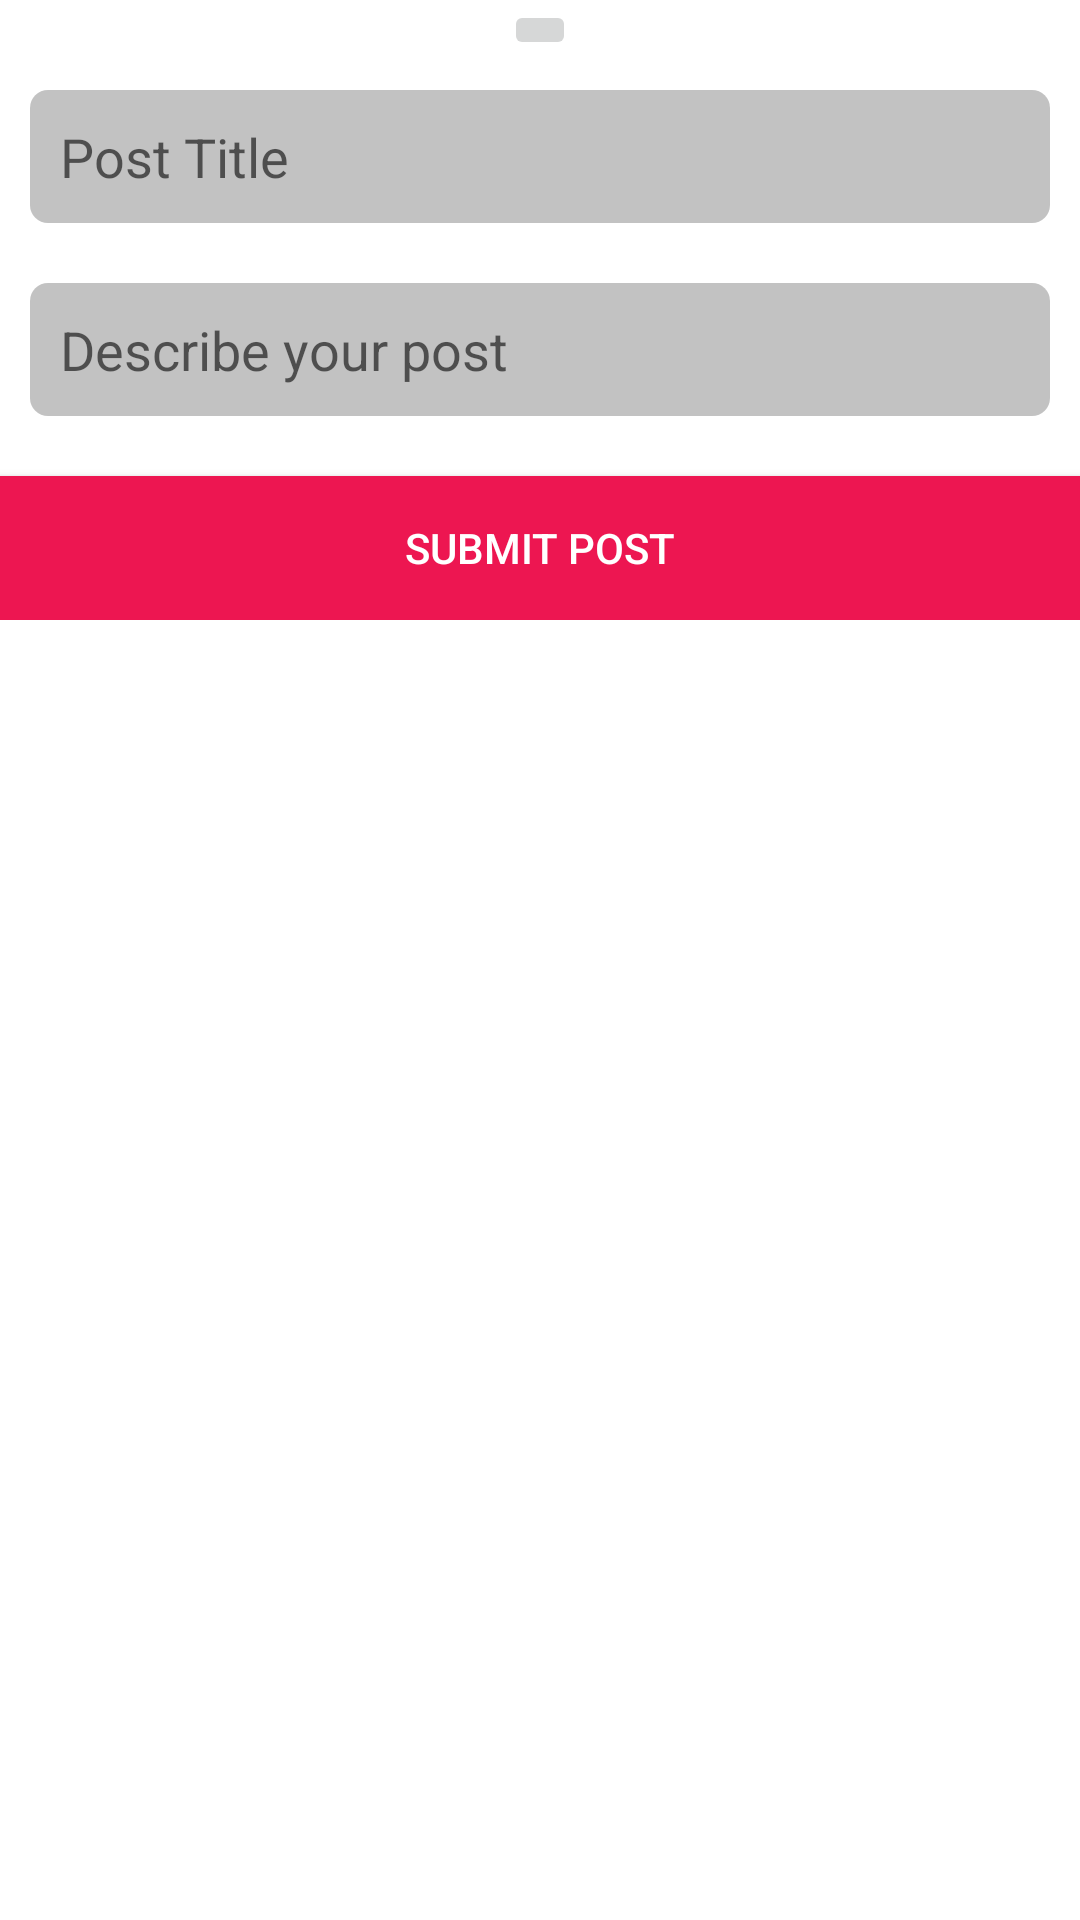

Android layout source for this screen:
<!-- AndroidManifest.xml: application theme AppTheme -->
<!-- res/layout/activity_add_post.xml -->
<?xml version="1.0" encoding="utf-8"?>
<ScrollView xmlns:android="http://schemas.android.com/apk/res/android"
    xmlns:app="http://schemas.android.com/apk/res-auto"
    xmlns:tools="http://schemas.android.com/tools"
    android:id="@+id/activity_add_post"
    android:layout_width="match_parent"
    android:background="#ffffff"
    android:layout_height="wrap_content"
    tools:context="com.theneutrinos.struo.AddPostActivity">

    <RelativeLayout
        android:layout_width="match_parent"
        android:layout_height="wrap_content">

        <ImageButton
            android:layout_width="wrap_content"
            android:layout_height="wrap_content"
            app:srcCompat="@mipmap/add_btn"
            android:layout_alignParentTop="true"
            android:scaleType="centerInside"
            android:adjustViewBounds="true"
            android:layout_centerHorizontal="true"
            android:id="@+id/imageButton" />

        <EditText
            android:layout_width="match_parent"
            android:layout_height="wrap_content"
            android:inputType="textPersonName"
            android:hint="Post Title"
            android:background="@drawable/input_background"
            android:layout_centerVertical="true"
            android:id="@+id/post_title"
            android:layout_margin="10dp"
            android:layout_below="@+id/imageButton"
            android:padding="10dp"
            android:layout_alignParentStart="true"
            android:layout_alignParentEnd="true" />

        <EditText
            android:layout_width="match_parent"
            android:layout_height="match_parent"
            android:inputType="textMultiLine"
            android:layout_marginEnd="10dp"
            android:layout_marginStart="0dp"
            android:padding="10dp"
            android:hint="Describe your post"
            android:background="@drawable/input_background"
            android:layout_below="@+id/post_title"
            android:layout_alignStart="@+id/post_title"
            android:layout_marginTop="10dp"
            android:layout_marginBottom="10dp"
            android:id="@+id/post_description" />

        <Button
            android:text="Submit Post"
            android:layout_width="match_parent"
            android:layout_height="wrap_content"
            android:id="@+id/post_button"
            android:background="@color/colorAccent"
            android:textColor="@color/colorPrimary"
            android:layout_below="@+id/post_description"
            android:layout_marginTop="10dp"
            android:layout_alignParentStart="true"
            android:layout_alignParentEnd="true" />

    </RelativeLayout>

</ScrollView>
<!-- resources referenced by this layout -->
<resources>
  <color name="colorAccent">#ed1651</color>
  <color name="colorPrimary">#ffffff</color>
  <!-- drawable input_background (drawable) -->
  <?xml version="1.0" encoding="utf-8"?>
  <shape xmlns:android="http://schemas.android.com/apk/res/android">
      <solid android:color="@color/colorPrimaryDark"/>
      <corners android:radius="6dp"/>
  </shape>
  <style name="AppTheme" parent="Theme.AppCompat.Light.NoActionBar">
          
          <item name="colorPrimary">@color/colorPrimary</item>
          <item name="colorPrimaryDark">@color/colorPrimaryDark</item>
          <item name="colorAccent">@color/colorAccent</item>
      </style>
  <color name="colorPrimaryDark">#c2c2c2</color>
</resources>
